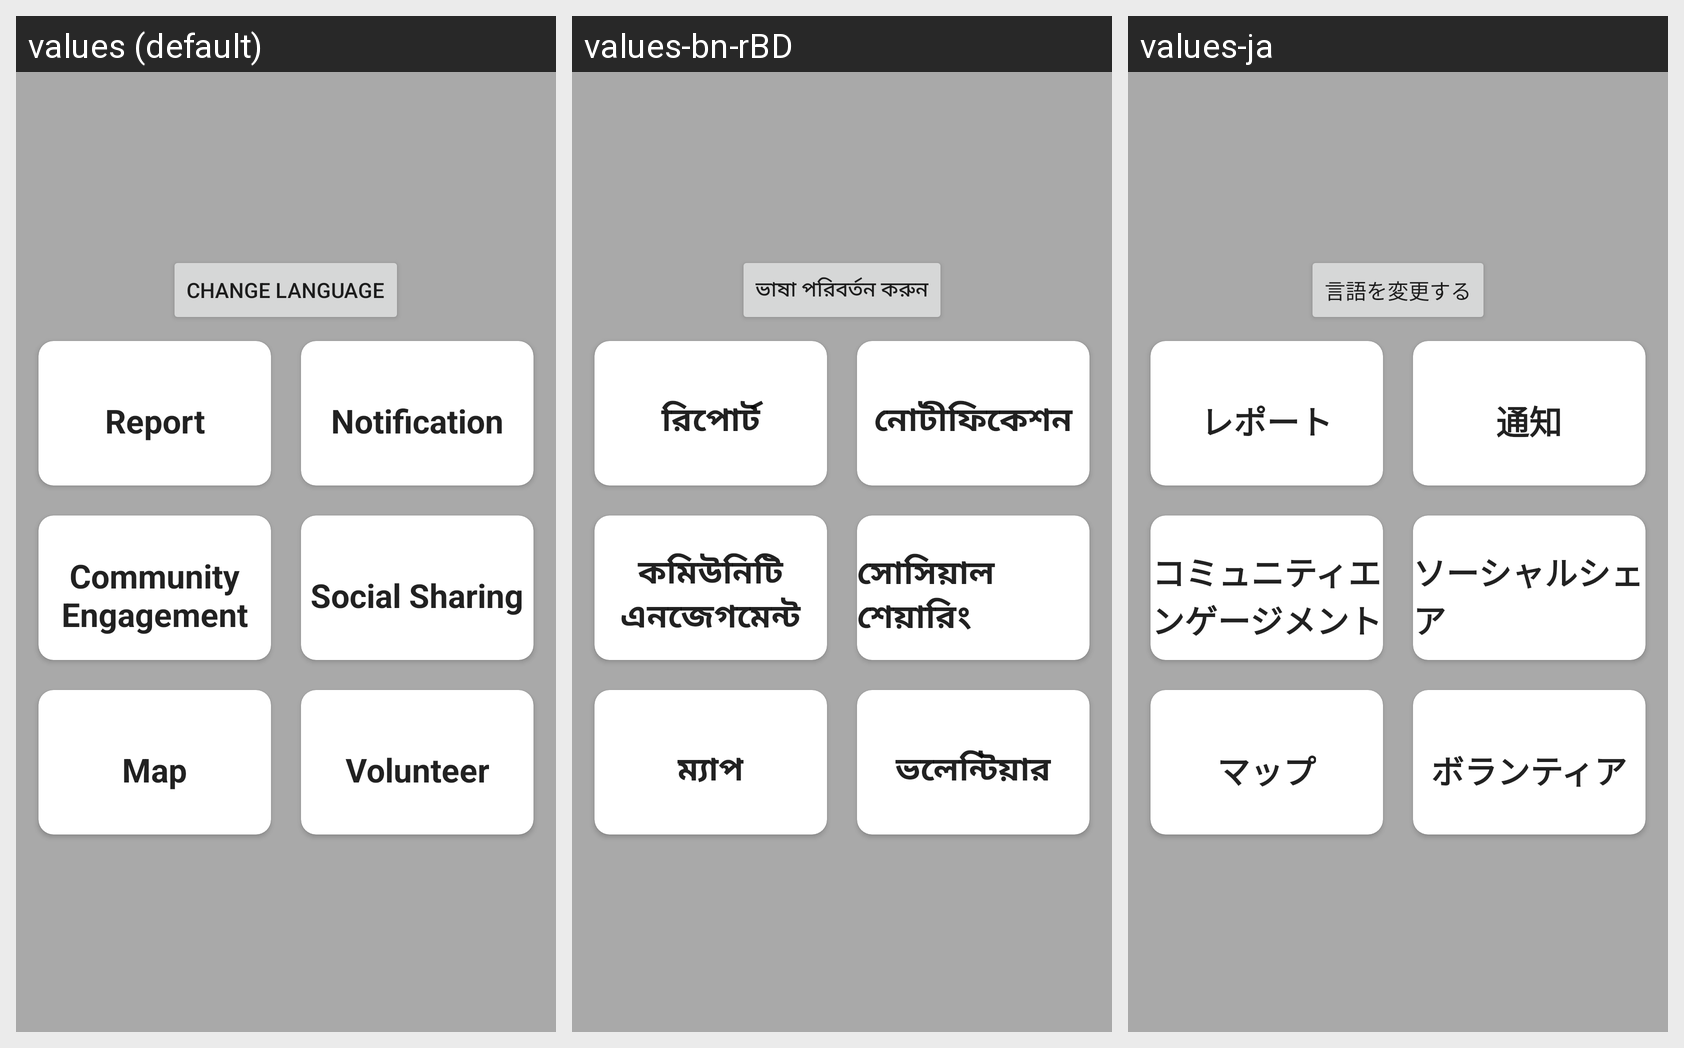

This grid shows one Android layout under several languages. Give, for every string resource on the screen, its name, the default text and each shown locale's text.
Android screen res/layout/activity_main_2.xml rendered under 3 locales, left to right: values (default), values-bn-rBD, values-ja. Device: Nexus 5 (rendered at 1080×1920; each locale shown at half size, 540×960, under a caption strip naming it); theme Theme.ApiAuth.
Strings drawn on this screen, with the default value and each locale's value (text and hints the layout hard-codes appear in the picture but are not listed):

change_lang
  values: Change Language
  values-bn-rBD: ভাষা পরিবর্তন করুন
  values-ja: 言語を変更する

cardView1
  values: Report
  values-bn-rBD: রিপোর্ট
  values-ja: レポート

cardView2
  values: Notification
  values-bn-rBD: নোটীফিকেশন
  values-ja: 通知

cardView3
  values: Community Engagement
  values-bn-rBD: কমিউনিটি এনজেগমেন্ট
  values-ja: コミュニティエンゲージメント

cardView4
  values: Social Sharing
  values-bn-rBD: সোসিয়াল শেয়ারিং
  values-ja: ソーシャルシェア

cardView5
  values: Map
  values-bn-rBD: ম্যাপ
  values-ja: マップ

cardView6
  values: Volunteer
  values-bn-rBD: ভলেন্টিয়ার
  values-ja: ボランティア
